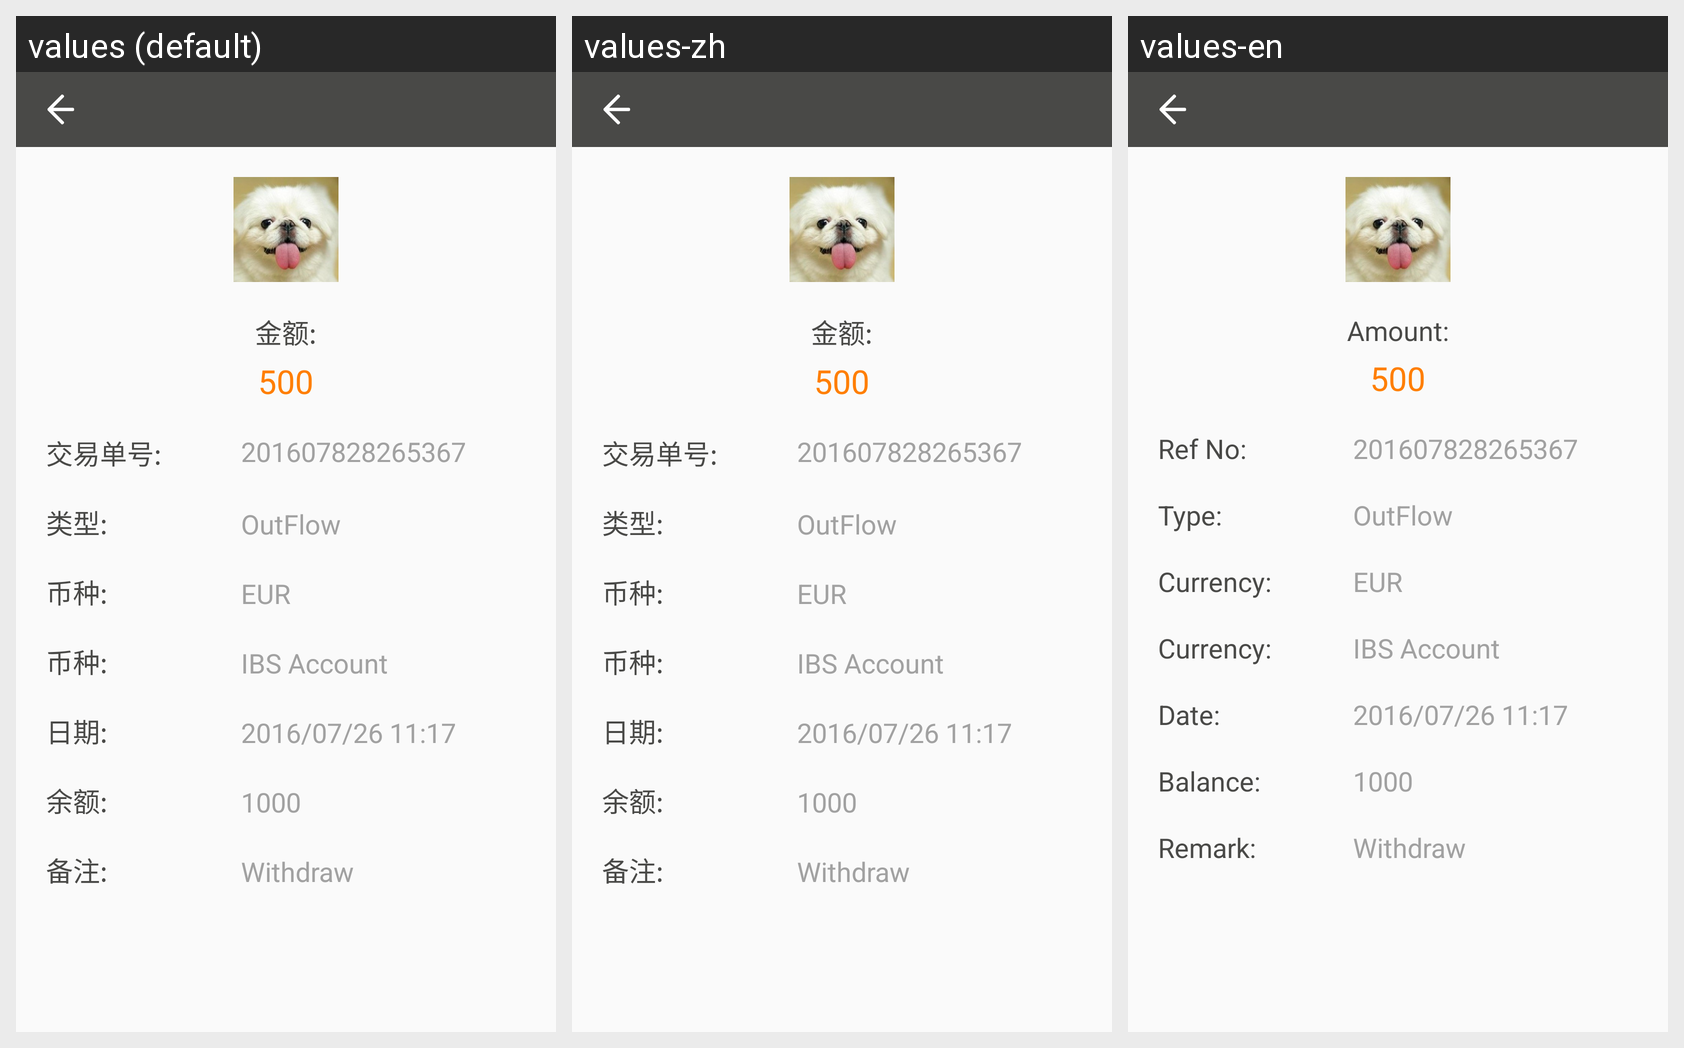

For this localized Android screen grid, give each drawn string resource with its value in every locale shown.
Android screen res/layout/transaction_detail_activity.xml rendered under 3 locales, left to right: values (default), values-zh, values-en. Device: Nexus 5 (rendered at 1080×1920; each locale shown at half size, 540×960, under a caption strip naming it); theme AppTheme.
Strings drawn on this screen, with the default value and each locale's value (text and hints the layout hard-codes, and strings that could not be matched under every locale, appear in the picture but are not listed):

service_amount
  values: 金额:
  values-zh: 金额:
  values-en: Amount:

service_transaction_ref
  values: 交易单号:
  values-zh: 交易单号:
  values-en: Ref No:

service_transaction_type
  values: 类型:
  values-zh: 类型:
  values-en: Type:

service_transaction_currency
  values: 币种:
  values-zh: 币种:
  values-en: Currency:

service_transaction_date
  values: 日期:
  values-zh: 日期:
  values-en: Date:

service_transaction_balance
  values: 余额:
  values-zh: 余额:
  values-en: Balance:

service_transaction_remark
  values: 备注:
  values-zh: 备注:
  values-en: Remark:
